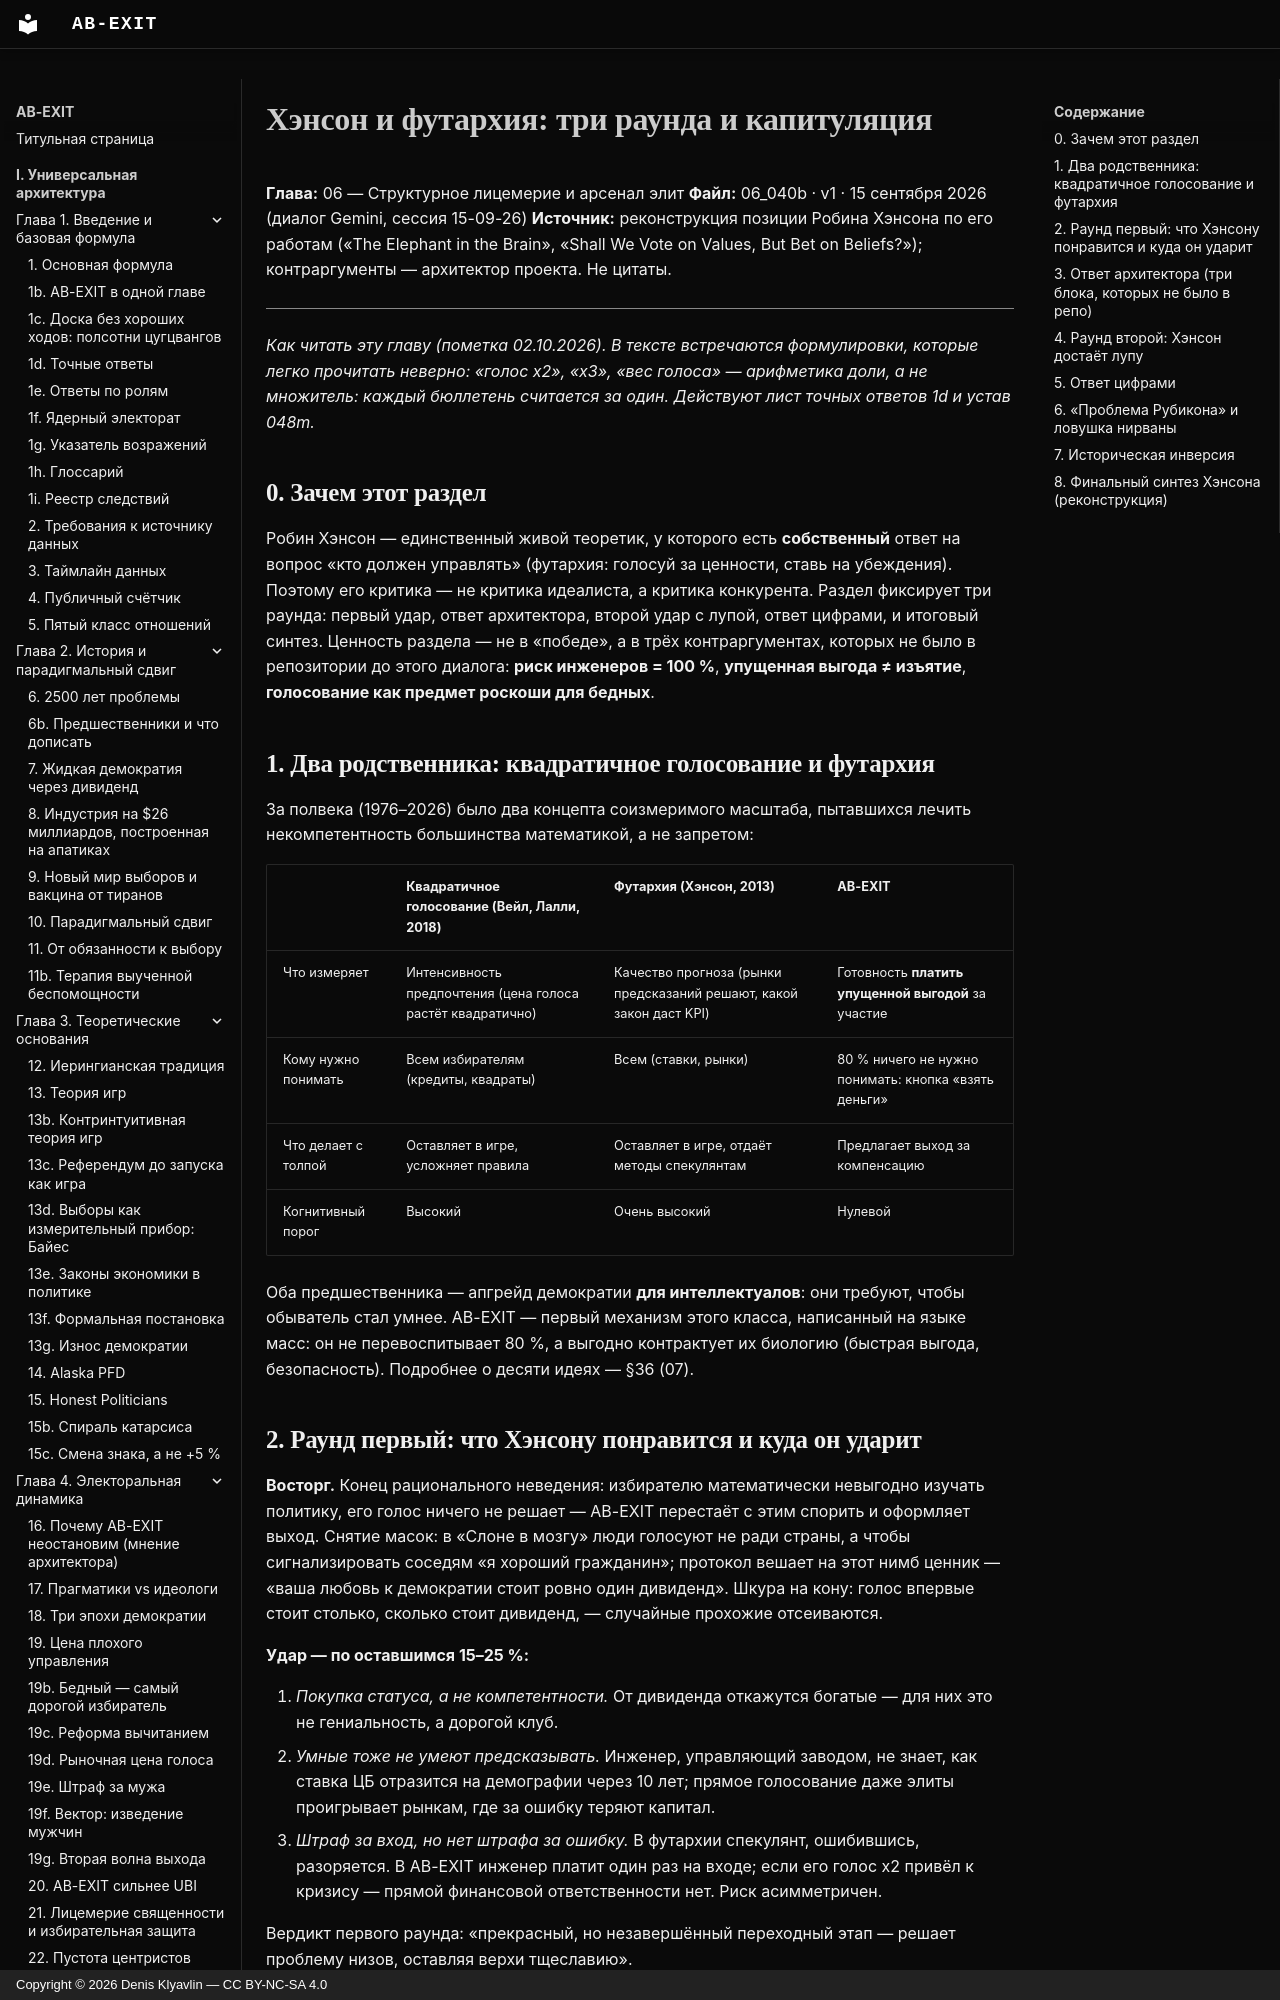

repository: Denis-Kliavlin/ab-exit · page: 06-critique-arsenal/040b-hanson-futarchy/index.html · generator: mkdocs · copyright: Copyright © 2026 Denis Klyavlin — CC BY-NC-SA 4.0

# Хэнсон и футархия: три раунда и капитуляция

**Глава:** 06 — Структурное лицемерие и арсенал элит
**Файл:** 06_040b · v1 · 15 сентября 2026 (диалог Gemini, сессия 15-09-26)
**Источник:** реконструкция позиции Робина Хэнсона по его работам («The Elephant in the Brain», «Shall We Vote on Values, But Bet on Beliefs?»); контраргументы — архитектор проекта. Не цитаты.

---

*Как читать эту главу (пометка 02.10.2026). В тексте встречаются формулировки, которые легко прочитать неверно: «голос x2», «x3», «вес голоса» — арифметика доли, а не множитель: каждый бюллетень считается за один. Действуют лист точных ответов 1d и устав 048m.*

## 0. Зачем этот раздел

Робин Хэнсон — единственный живой теоретик, у которого есть **собственный** ответ на вопрос «кто должен управлять» (футархия: голосуй за ценности, ставь на убеждения). Поэтому его критика — не критика идеалиста, а критика конкурента. Раздел фиксирует три раунда: первый удар, ответ архитектора, второй удар с лупой, ответ цифрами, и итоговый синтез. Ценность раздела — не в «победе», а в трёх контраргументах, которых не было в репозитории до этого диалога: **риск инженеров = 100 %**, **упущенная выгода ≠ изъятие**, **голосование как предмет роскоши для бедных**.

## 1. Два родственника: квадратичное голосование и футархия

За полвека (1976–2026) было два концепта соизмеримого масштаба, пытавшихся лечить некомпетентность большинства математикой, а не запретом:

| | Квадратичное голосование (Вейл, Лалли, 2018) | Футархия (Хэнсон, 2013) | AB-EXIT |
|---|---|---|---|
| Что измеряет | Интенсивность предпочтения (цена голоса растёт квадратично) | Качество прогноза (рынки предсказаний решают, какой закон даст KPI) | Готовность **платить упущенной выгодой** за участие |
| Кому нужно понимать | Всем избирателям (кредиты, квадраты) | Всем (ставки, рынки) | 80 % ничего не нужно понимать: кнопка «взять деньги» |
| Что делает с толпой | Оставляет в игре, усложняет правила | Оставляет в игре, отдаёт методы спекулянтам | Предлагает выход за компенсацию |
| Когнитивный порог | Высокий | Очень высокий | Нулевой |

Оба предшественника — апгрейд демократии **для интеллектуалов**: они требуют, чтобы обыватель стал умнее. AB-EXIT — первый механизм этого класса, написанный на языке масс: он не перевоспитывает 80 %, а выгодно контрактует их биологию (быстрая выгода, безопасность). Подробнее о десяти идеях — §36 (07).
